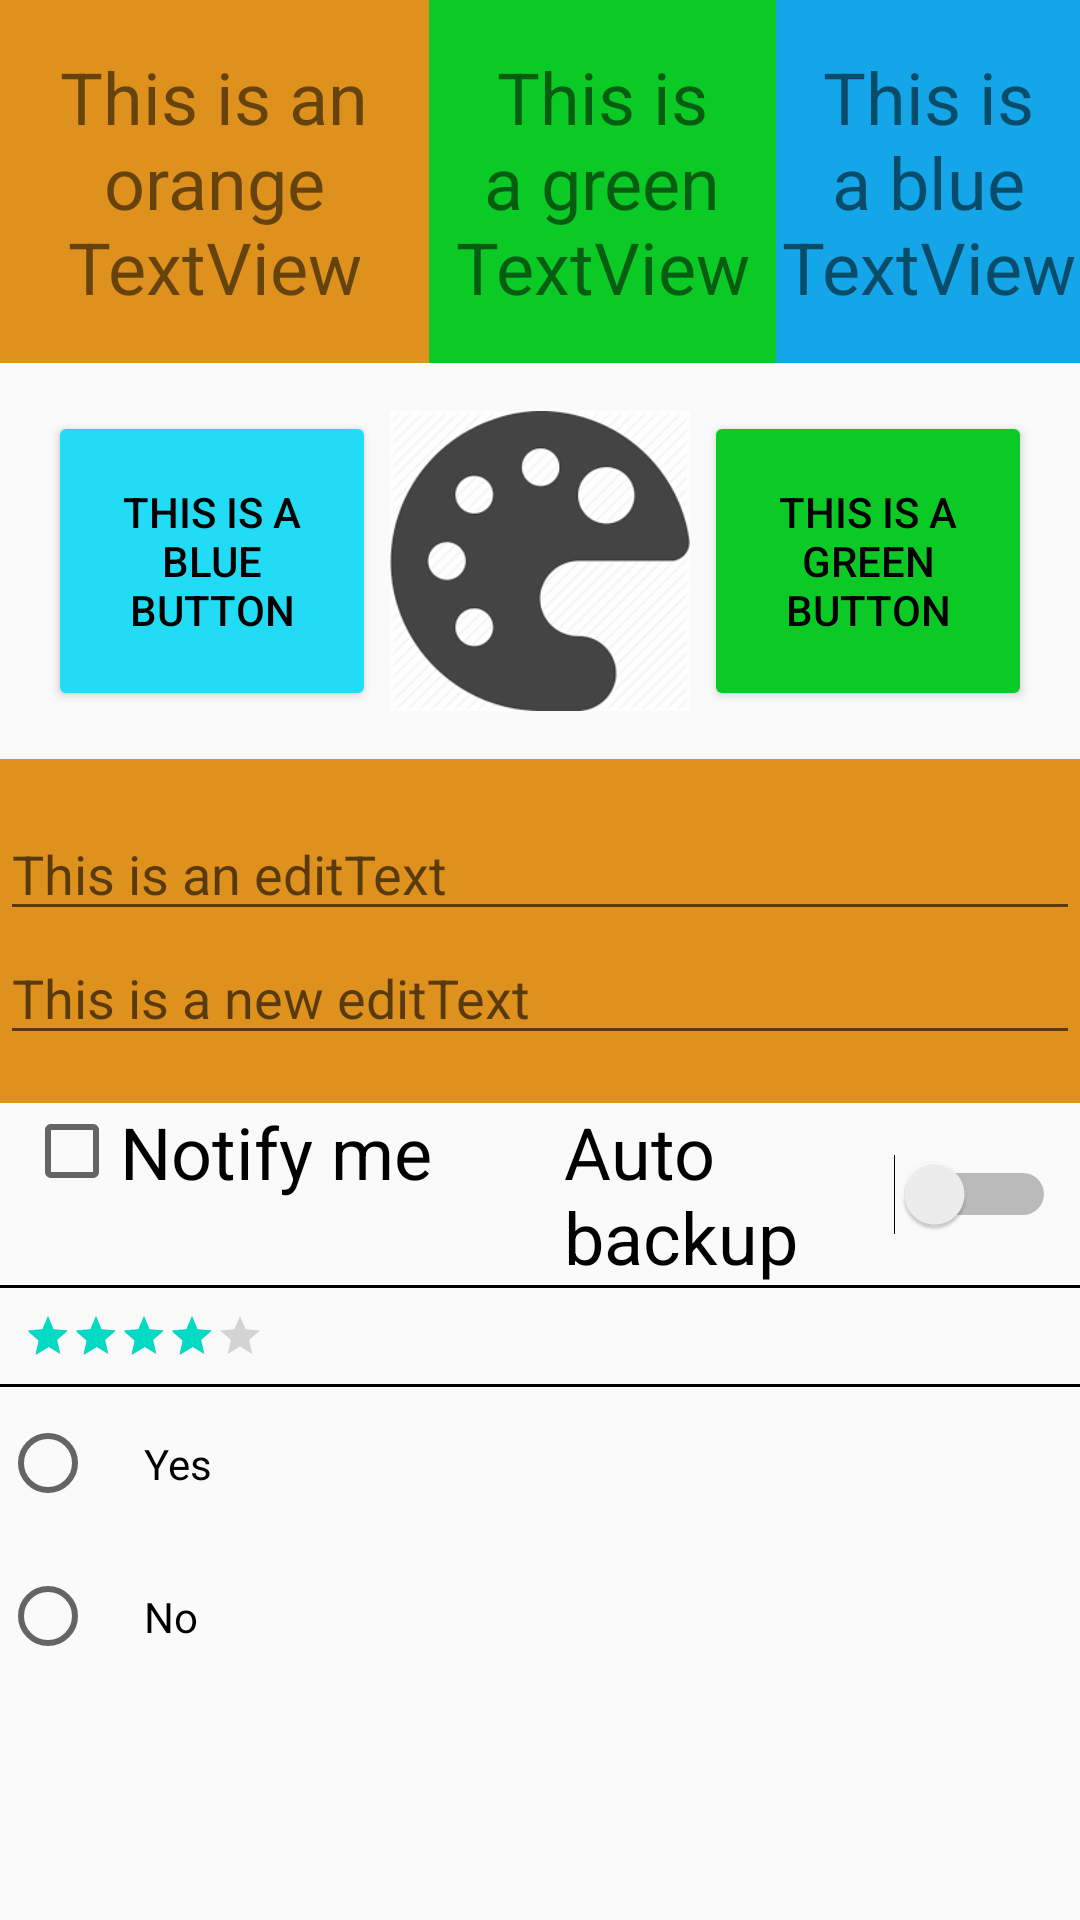

The Android layout XML behind this screen, and the referenced resources:
<!-- AndroidManifest.xml: application theme AppTheme -->
<!-- res/layout/activity_views2.xml -->
<?xml version="1.0" encoding="utf-8"?>
<LinearLayout xmlns:android="http://schemas.android.com/apk/res/android"
    xmlns:app="http://schemas.android.com/apk/res-auto"
    xmlns:tools="http://schemas.android.com/tools"
    android:layout_width="match_parent"
    android:layout_height="match_parent"
    android:orientation="vertical"
    tools:context=".week_2.ViewsActivity">

    <LinearLayout
        android:layout_width="match_parent"
        android:layout_height="wrap_content"
        android:orientation="horizontal"
        android:weightSum="3">

        <TextView
            android:id="@+id/orange_tV"
            android:layout_width="wrap_content"
            android:layout_height="wrap_content"
            android:layout_weight="1"
            android:background="@color/orange_color"
            android:gravity="center"
            android:paddingTop="@dimen/Views_Padding_First_Row"
            android:paddingBottom="@dimen/Views_Padding_First_Row"
            android:text="This is an orange TextView"
            android:textSize="24sp" />

        <TextView
            android:id="@+id/green_tV"
            android:layout_width="wrap_content"
            android:layout_height="wrap_content"
            android:layout_weight="1"
            android:background="@color/green_color"
            android:gravity="center"
            android:paddingTop="@dimen/Views_Padding_First_Row"
            android:paddingBottom="@dimen/Views_Padding_First_Row"
            android:text="This is a green TextView"
            android:textSize="24sp" />

        <TextView
            android:id="@+id/blue_tV"
            android:layout_width="wrap_content"
            android:layout_height="wrap_content"
            android:layout_weight="1"
            android:background="#14A6E8"
            android:gravity="center"
            android:paddingTop="@dimen/Views_Padding_First_Row"
            android:paddingBottom="@dimen/Views_Padding_First_Row"
            android:text="This is a blue TextView"
            android:textSize="24sp" />
    </LinearLayout>

    <LinearLayout
        android:layout_width="match_parent"
        android:layout_height="wrap_content"
        android:orientation="horizontal"
        android:padding="@dimen/Views_Padding_First_Row">

        <Button
            android:layout_width="0dp"
            android:layout_height="match_parent"
            android:layout_weight="1"
            android:backgroundTint="@color/teal_color"
            android:text="This is a blue button"
            android:textColor="@color/black_color"
            android:textSize="14sp" />

        <ImageView
            android:layout_width="0dp"
            android:layout_height="100dp"
            android:layout_weight="1"
            android:scaleType="fitCenter"
            android:src="@drawable/images" />

        <Button
            android:layout_width="0dp"
            android:layout_height="match_parent"
            android:layout_weight="1"
            android:backgroundTint="@color/green_color"
            android:text="This is a green button"
            android:textColor="@color/black_color"
            android:textSize="14sp" />
    </LinearLayout>

    <LinearLayout
        android:layout_width="match_parent"
        android:layout_height="wrap_content"
        android:background="@color/orange_color"
        android:orientation="vertical"
        android:paddingTop="@dimen/Views_Padding_First_Row"
        android:paddingBottom="@dimen/Views_Padding_First_Row">

        <EditText
            android:layout_width="match_parent"
            android:layout_height="wrap_content"
            android:hint="This is an editText" />

        <EditText
            android:layout_width="match_parent"
            android:layout_height="wrap_content"
            android:hint="This is a new editText" />
    </LinearLayout>

    <LinearLayout
        android:layout_width="match_parent"
        android:layout_height="wrap_content"
        android:orientation="horizontal">

        <CheckBox
            android:layout_width="0dp"
            android:layout_height="wrap_content"
            android:layout_marginStart="8dp"
            android:layout_marginEnd="8dp"
            android:layout_weight="1"
            android:text="Notify me"
            android:textSize="24sp" />

        <Switch
            android:layout_width="0dp"
            android:layout_height="wrap_content"
            android:layout_marginStart="8dp"
            android:layout_marginEnd="8dp"
            android:layout_weight="1"
            android:text="Auto backup"
            android:textSize="24sp" />
    </LinearLayout>

    <View
        android:layout_width="match_parent"
        android:layout_height="1dp"
        android:background="@color/black_color" />

    <RatingBar
        style="@style/Widget.AppCompat.RatingBar.Small"
        android:layout_width="wrap_content"
        android:layout_height="wrap_content"
        android:layout_margin="8dp"
        android:numStars="5"
        android:rating="4"
        android:stepSize="1" />

    <LinearLayout
        android:layout_width="match_parent"
        android:layout_height="wrap_content"
        android:orientation="vertical">
        
    </LinearLayout>
    <View
        android:layout_width="match_parent"
        android:layout_height="1dp"
        android:background="@color/black_color" />

    <RadioGroup
        android:layout_width="match_parent"
        android:layout_height="wrap_content">

        <RadioButton
            android:layout_width="wrap_content"
            android:layout_height="wrap_content"
            android:padding="@dimen/Views_Padding_First_Row"
            android:text="Yes" />

        <RadioButton
            android:layout_width="wrap_content"
            android:layout_height="wrap_content"
            android:padding="@dimen/Views_Padding_First_Row"
            android:text="No" />

    </RadioGroup>
</LinearLayout>
<!-- resources referenced by this layout -->
<resources>
  <color name="black_color">#000000</color>
  <color name="green_color">#0BCA25</color>
  <color name="orange_color">#DF911E</color>
  <color name="teal_color">#21DCF4</color>
  <dimen name="Views_Padding_First_Row">16dp</dimen>
  <!-- drawable images: png bitmap (drawable, 5095 bytes) -->
  <style name="AppTheme" parent="Theme.AppCompat.Light.DarkActionBar">
          
          <item name="colorPrimary">@color/colorPrimary</item>
          <item name="colorPrimaryDark">@color/colorPrimaryDark</item>
          <item name="colorAccent">@color/colorAccent</item>
      </style>
  <color name="colorPrimary">#6200EE</color>
  <color name="colorPrimaryDark">#3700B3</color>
  <color name="colorAccent">#03DAC5</color>
</resources>
